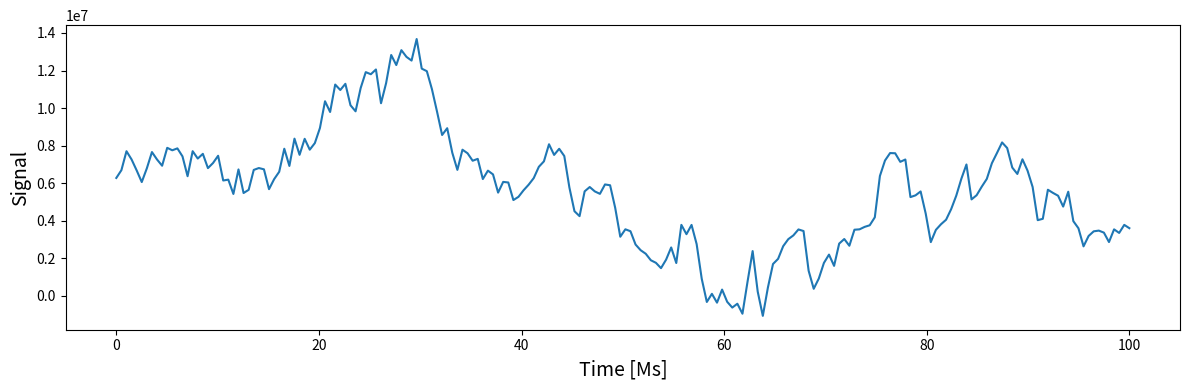

Python code for this plot:
"""
Simulation of a granulation signal

[redacted]

Error messages are written to the logger "granulation".
"""

import numpy as np
from numpy.random import normal
# import logging


# Setup the logger.
# Add at least one handler to avoid the message "No handlers could be found"
# on the console. The NullHandler is part of the standard logging module only
# from Python 2.7 on.

# class NullHandler(logging.Handler):
#     def emit(self, record):
#         pass
#
# logger = logging.getLogger("granulation")
# nullHandler = NullHandler()
# logger.addHandler(nullHandler)



def granulation(time, timescale, varscale):

    """
    Simulates a time series showing granulation variations

    A first-order autoregressive process is used, as this gives a Harvey
    model in the frequency domain. See also:
    De Ridder et al., 2006, MNRAS 365, pp. 595-605.

    @param time: time points
    @type time: ndarray
    @param timescale: array of time scale "tau_i" of each granulation component
                      of the granulation/magnetic activity. Same units as 'time'.
    @type timescale: ndarray
    @param varscale: array of variation scale "sigma_i" of each component of the
                     granulation/magnetic activity in the appropriate passband.
                     Same size as the timescale array. Unit: ppm
    @type varscale: ndarray
    @return: the granulation signal
    @rtype: ndarray

    Example:

    >>> time = np.linspace(0,100,200)             # E.g. in days
    >>> timescale = np.array([5.0, 20.])          # time scales in days
    >>> varscale = np.array([10.0, 50.0])         # variation scale in ppm
    >>> gransignal = granulation(time, timescale, varscale)
    >>> flux = 100000.0                           # mean flux level
    >>> signal = flux * (1.0 + gransignal)        # signal in flux

    """


    Ntime = len(time)
    Ncomp = len(timescale)

    # logger.info("Simulating %d granulation components\n" % Ncomp)
    print("Simulating %d granulation components" % Ncomp)

    # Set the kick (= reexcitation) timestep to be one 100th of the
    # shortest granulation time scale (i.e. kick often enough).

    kicktimestep = min(timescale) / 100.0

    # logger.info("Kicktimestep = %f\n" % kicktimestep)
    print("Kicktimestep = %f" % kicktimestep)

    # Predefine some arrays

    signal = np.zeros(Ntime)
    granul = np.zeros(Ncomp)
    mu = np.zeros(Ncomp)
    sigma = np.sqrt(kicktimestep/timescale)*varscale

    # Warm up the first-order autoregressive process

    # logger.info("Granulation process warming up...\n")
    print("Kicktimestep = %f" % kicktimestep)

    for i in range(2000):
        granul = granul * (1.0 - kicktimestep / timescale) + normal(mu, sigma)

    # Start simulating the granulation time series

    # logger.info("Simulating granulation signal.\n")
    print("Simulating granulation signal.")

    delta = 0.0
    currenttime = time[0] - kicktimestep

    for i in range(Ntime):

        # Compute the contribution of each component separately.
        # First advance the time series right *before* the time point i,

        while((currenttime + kicktimestep) < time[i]):
            granul = granul * (1.0 - kicktimestep / timescale) + normal(mu,sigma)
            currenttime = currenttime + kicktimestep

        # Then advance the time series with a small time step right *on* time[i]

        delta = time[i] - currenttime
        granul = granul * (1.0 - delta / timescale)    \
                 + normal(mu, np.sqrt(delta/timescale)*varscale)
        currenttime = time[i]

        # Add the different components to the signal.

        signal[i] = sum(granul)


    # Return the resulting signal
    print("Returning the resulting signal")
    return(signal)

def mainx():
    import matplotlib.pyplot as plt
    time = np.linspace(0,100,200)             # E.g. in days
    timescale = np.array([5.0, 20.])          # time scales in days
    varscale = np.array([10.0, 50.0])         # variation scale in ppm
    # granulation is simulated stochastically, thus each realization is different, given a certain random seed
    gransignal = granulation(time, timescale, varscale)
    flux = 100000.0                           # mean flux level
    signal = flux * (1.0 + gransignal)        # signal in flux

    plt.figure(figsize=(12,4))
    plt.plot(time,signal)
    plt.xlabel('Time [Ms]',fontsize=14)
    plt.ylabel('Signal',fontsize=14)
    plt.tight_layout()
    plt.show()

if __name__ == '__main__': mainx()
